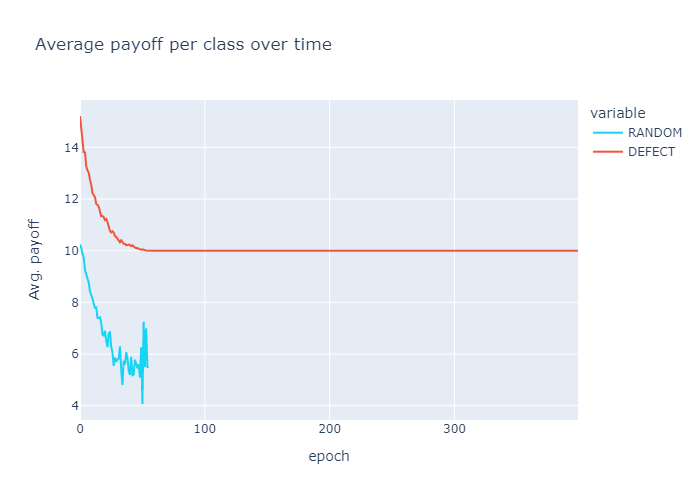

The data file committed next to this chart (first rows):
, total, 1, 2, 3, 4, 5, 6, 7, 8, 9, 10, 11, 12, 13, 0, 14, 15, 16, 17, 18, 19, 20, 21
DEFECT, 10.12, 14.63, 14.19, 13.79, 13.83, 13.27, 13.11, 13.01, 12.75, 12.55, 12.22, 12.14, 12.07, 11.81, 15.21, 11.78, 11.71, 11.55, 11.33, 11.34, 11.3, 11.18, 11.23
RANDOM, 8.346, 10.11, 9.887, 9.734, 9.25, 9.074, 8.88, 8.762, 8.423, 8.311, 8.148, 7.95, 7.789, 7.803, 10.24, 7.4, 7.393, 7.421, 7.208, 6.761, 6.717, 6.9, 6.513
